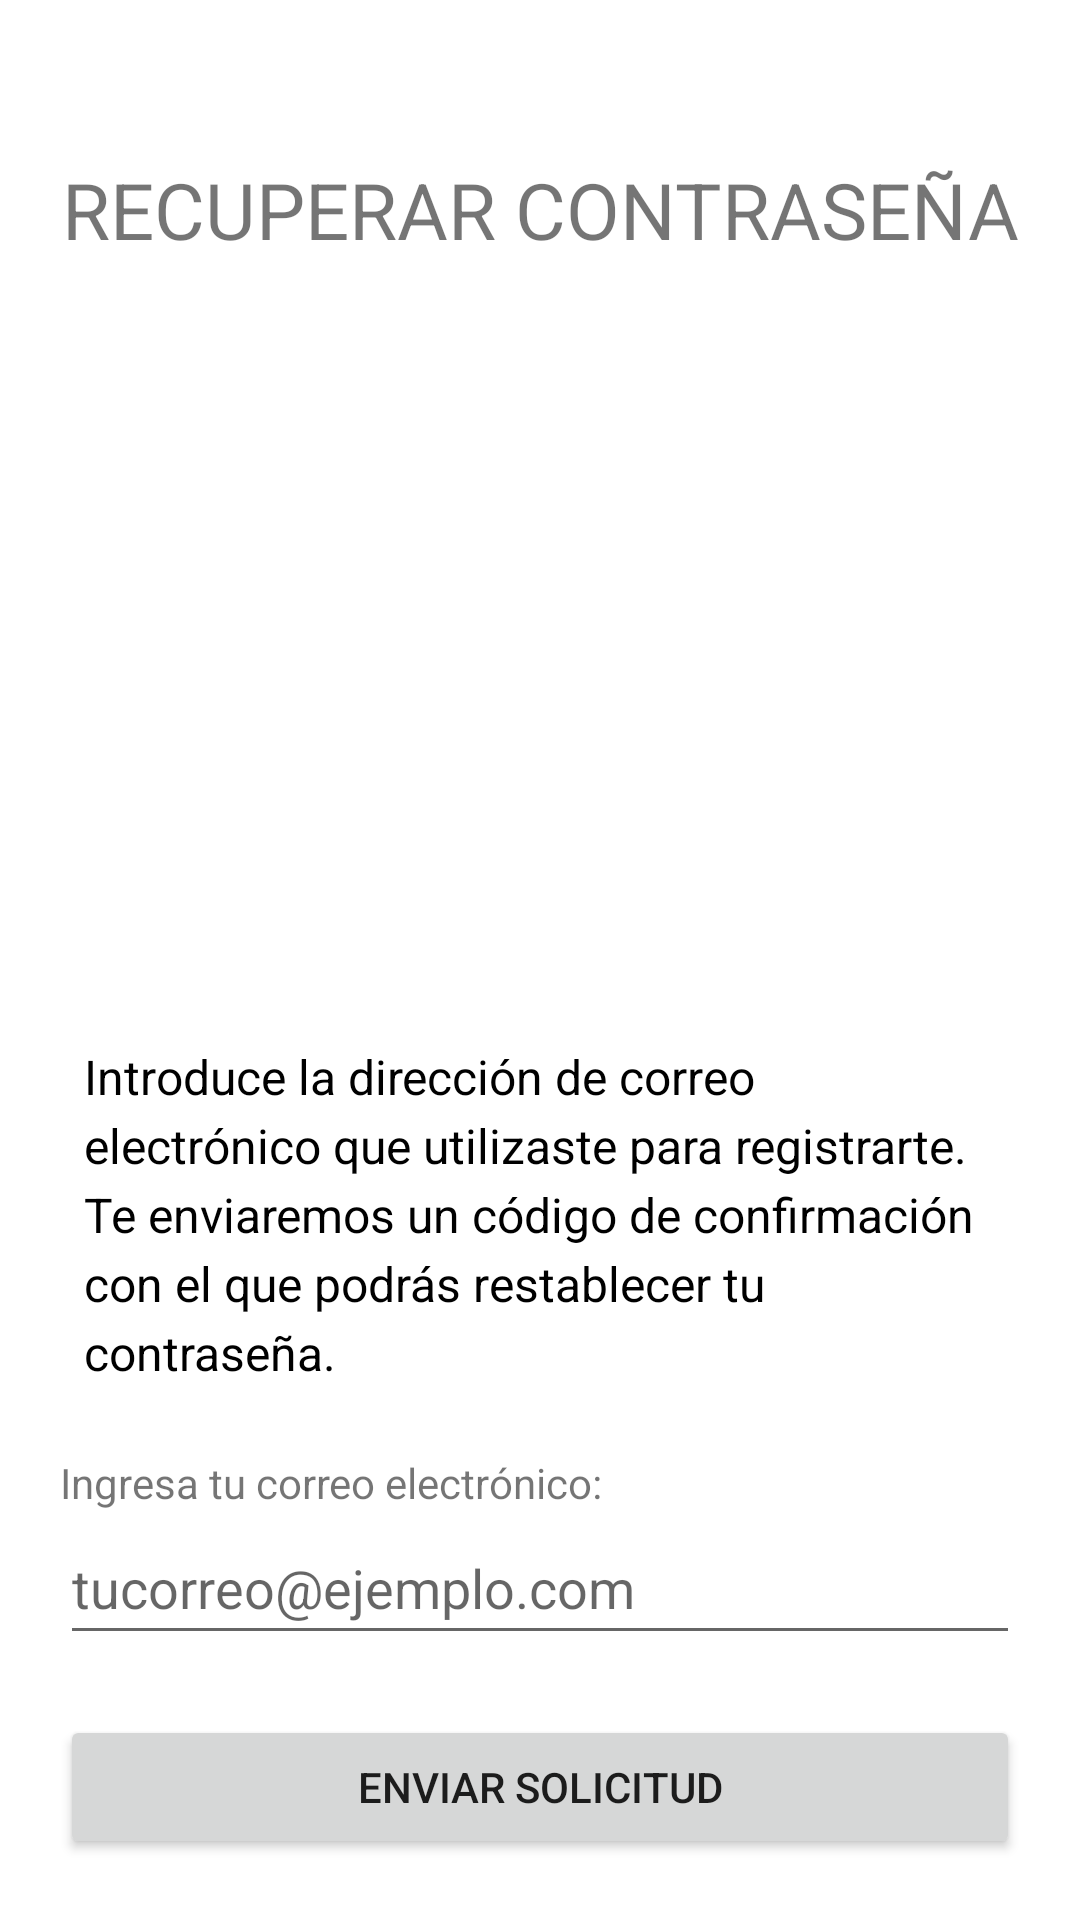

Android layout source for this screen:
<!-- AndroidManifest.xml: application theme Theme.ICFESUP -->
<!-- res/layout/activity_restablecer_contrasena1.xml -->
<?xml version="1.0" encoding="utf-8"?>
<LinearLayout xmlns:android="http://schemas.android.com/apk/res/android"
    android:layout_width="match_parent"
    android:layout_height="match_parent"
    android:gravity="center"
    android:orientation="vertical"
    android:background="@drawable/fondo_aplicacion"
    android:padding="20dp">

    <TextView
        android:layout_width="match_parent"
        android:layout_height="100dp"
        android:gravity="center"
        android:text="RECUPERAR CONTRASEÑA"
        android:textSize="26sp" />

    <ImageView
        android:layout_width="wrap_content"
        android:layout_height="200dp"
        android:src="@drawable/icono_restablecer_contrasena" />

    <TextView
        android:layout_width="match_parent"
        android:layout_height="wrap_content"
        android:layout_marginTop="20dp"
        android:lineSpacingExtra="4dp"
        android:padding="8dp"
        android:text="Introduce la dirección de correo electrónico que utilizaste para registrarte. Te enviaremos un código de confirmación con el que podrás restablecer tu contraseña."
        android:textColor="#000000"
        android:textSize="16sp" />

    <TextView
        android:layout_width="match_parent"
        android:layout_height="wrap_content"
        android:layout_marginTop="15dp"
        android:text="Ingresa tu correo electrónico:" />

    <EditText
        android:layout_width="match_parent"
        android:layout_height="wrap_content"
        android:hint="tucorreo@ejemplo.com"
        android:inputType="textEmailAddress"
        android:minHeight="48dp" />

    <Button
        android:id="@+id/btnEnviarSolicitud"
        android:layout_width="match_parent"
        android:layout_height="wrap_content"
        android:layout_marginTop="20dp"
        android:minHeight="48dp"
        android:text="ENVIAR SOLICITUD" />

</LinearLayout>
<!-- resources referenced by this layout -->
<resources>
  <style name="Theme.ICFESUP" parent="Theme.MaterialComponents.DayNight.NoActionBar">
          
          <item name="colorPrimary">@color/purple_500</item>
          <item name="colorPrimaryVariant">@color/purple_500</item>
          <item name="colorOnPrimary">@color/white</item>
  
          
          <item name="colorSecondary">@color/teal_200</item>
          <item name="colorSecondaryVariant">@color/teal_200</item>
          <item name="colorOnSecondary">@color/black</item>
  
  
          <item name="android:statusBarColor">?attr/colorPrimaryVariant</item>
  
  
      </style>
  <color name="purple_500">#FF6200EE</color>
  <color name="white">#FFFFFFFF</color>
  <color name="teal_200">#FF03DAC5</color>
  <color name="black">#FF000000</color>
</resources>
